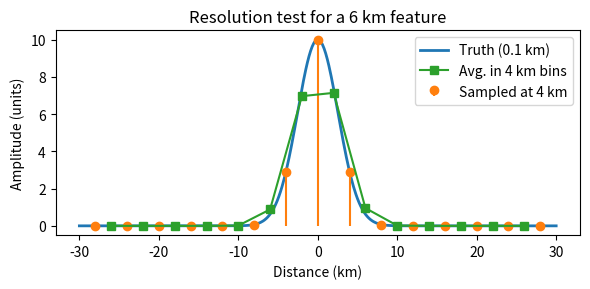

Recreate this plot in Python.
# -*- coding: utf-8 -*-
"""Gaussian_ref.ipynb

Automatically generated by Colab.

Original file is located at
    https://colab.research.google.com/<link-removed>
"""

import numpy as np
import matplotlib.pyplot as plt

# ---- 1) Build a "true" 1D Gaussian peak (6 km scale) ----
dx_true = 0.1   # km, dense sampling for "truth"
x = np.arange(-30, 30+dx_true, dx_true)
FWHM = 6.0      # km
sigma = FWHM / (2*np.sqrt(2*np.log(2)))
A_true = 10.0   # arbitrary amplitude (e.g., 10 mGal or 10 nT)
y_true = A_true * np.exp(-(x**2)/(2*sigma**2))

# ---- 2) Downsample to 4 km spacing (nearest neighbor for clarity) ----
dx_coarse = 4.0
x_coarse = np.arange(-28, 28+dx_coarse, dx_coarse)   # align to near-center
# pick the closest indices from the dense grid
idx = np.searchsorted(x, x_coarse)
y_samp = y_true[idx.clip(max=len(x)-1)]

# ---- 3) Optionally, "grid-cell averaging" to mimic raster resampling ----
# average the dense curve in 4-km bins (a simple low-pass before sampling)
y_avg = []
x_bins = []
for i in range(len(x_coarse)-1):
    mask = (x >= x_coarse[i]) & (x < x_coarse[i+1])
    if np.any(mask):
        y_avg.append(np.nanmean(y_true[mask]))
        x_bins.append(0.5*(x_coarse[i]+x_coarse[i+1]))
y_avg = np.array(y_avg); x_bins = np.array(x_bins)

# ---- 4) Metrics to report ----
peak_true = y_true.max()
peak_samp = y_samp.max()
peak_avg  = y_avg.max()

atten_samp = peak_samp/peak_true
atten_avg  = peak_avg/peak_true

print(f"Peak attenuation (sampled 4 km): {atten_samp:.2f}× of true")
print(f"Peak attenuation (4 km bin-averaged): {atten_avg:.2f}× of true")


# ---- 5) Plot for a small methods figure ----
plt.figure(figsize=(6,3))
plt.plot(x, y_true, lw=2, label="Truth (0.1 km)")

# Stem plot for sampled points (no use_line_collection)
markerline, stemlines, baseline = plt.stem(
    x_coarse, y_samp,
    basefmt=" ",         # blank baseline
    markerfmt="o",       # circle markers
    linefmt="C1-",       # orange stems
    label="Sampled at 4 km"
)
# Optional: hide baseline explicitly (some mpl versions still draw it)
try:
    baseline.set_visible(False)
except Exception:
    pass

plt.plot(x_bins, y_avg, "C2-s", label="Avg. in 4 km bins")

plt.xlabel("Distance (km)")
plt.ylabel("Amplitude (units)")
plt.title("Resolution test for a 6 km feature")
plt.legend()
plt.tight_layout()
plt.show()